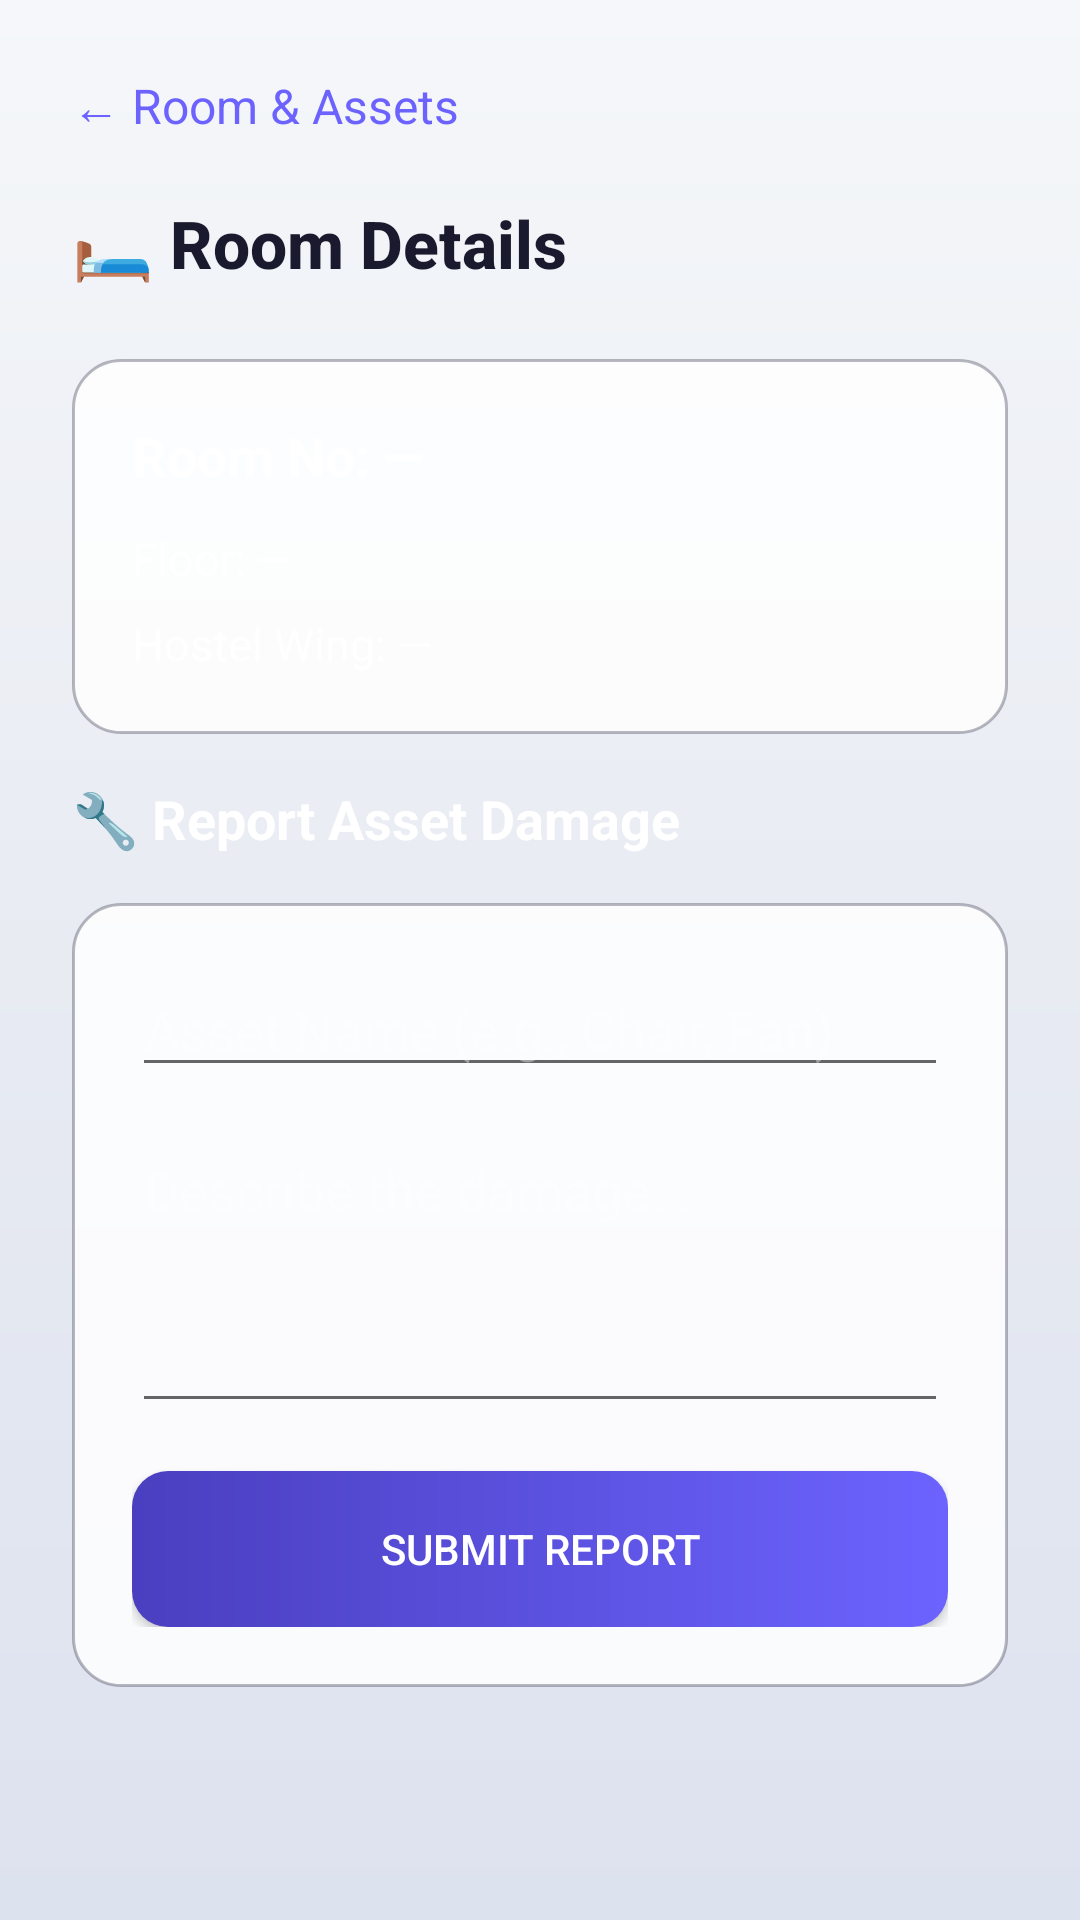

The Android layout XML behind this screen, and the referenced resources:
<!-- AndroidManifest.xml: application theme Theme.DormMate -->
<!-- res/layout/fragment_room_details.xml -->
<?xml version="1.0" encoding="utf-8"?>
<ScrollView xmlns:android="http://schemas.android.com/apk/res/android"
    android:layout_width="match_parent"
    android:layout_height="match_parent"
    android:background="@drawable/bg_aurora">
    <LinearLayout
        android:layout_width="match_parent"
        android:layout_height="wrap_content"
        android:orientation="vertical"
        android:padding="24dp">

        <TextView android:id="@+id/tvRoomBack"
            android:layout_width="match_parent" android:layout_height="wrap_content"
            android:text="← Room &amp; Assets"
            android:textColor="@color/electric_violet" android:textSize="16sp"
            android:layout_marginBottom="20dp"/>

        <TextView android:layout_width="wrap_content" android:layout_height="wrap_content"
            android:text="🛏️ Room Details"
            style="@style/GlassTextTitle" android:layout_marginBottom="24dp"/>

        <LinearLayout android:layout_width="match_parent" android:layout_height="wrap_content"
            android:background="@drawable/bg_glass_card" android:orientation="vertical"
            android:padding="20dp" android:layout_marginBottom="16dp">

            <TextView android:id="@+id/tvRoomNumber"
                android:layout_width="wrap_content" android:layout_height="wrap_content"
                android:text="Room No: —" android:textColor="@color/white"
                android:textSize="18sp" android:textStyle="bold" android:layout_marginBottom="12dp"/>

            <TextView android:id="@+id/tvFloor"
                android:layout_width="wrap_content" android:layout_height="wrap_content"
                android:text="Floor: —" android:textColor="#CCFFFFFF"
                android:textSize="15sp" android:layout_marginBottom="8dp"/>

            <TextView android:id="@+id/tvWing"
                android:layout_width="wrap_content" android:layout_height="wrap_content"
                android:text="Hostel Wing: —" android:textColor="#CCFFFFFF" android:textSize="15sp"/>
        </LinearLayout>

        <TextView android:layout_width="wrap_content" android:layout_height="wrap_content"
            android:text="🔧 Report Asset Damage"
            android:textColor="@color/white" android:textStyle="bold"
            android:textSize="18sp" android:layout_marginBottom="16dp"/>

        <LinearLayout android:layout_width="match_parent" android:layout_height="wrap_content"
            android:background="@drawable/bg_glass_card" android:orientation="vertical"
            android:padding="20dp">

            <EditText android:id="@+id/etAssetName"
                android:layout_width="match_parent" android:layout_height="wrap_content"
                android:hint="Asset Name (e.g., Chair, Fan)" android:textColor="@color/white"
                android:textColorHint="#66FFFFFF" android:layout_marginBottom="12dp"/>

            <EditText android:id="@+id/etDamageDescription"
                android:layout_width="match_parent" android:layout_height="100dp"
                android:hint="Describe the damage..." android:textColor="@color/white"
                android:textColorHint="#66FFFFFF" android:gravity="top"
                android:inputType="textMultiLine" android:layout_marginBottom="16dp"/>

            <Button android:id="@+id/btnSubmitDamage"
                android:layout_width="match_parent" android:layout_height="52dp"
                android:text="Submit Report"
                android:background="@drawable/bg_button_violet" android:textColor="@color/white"/>
        </LinearLayout>

    </LinearLayout>
</ScrollView>
<!-- resources referenced by this layout -->
<resources>
  <color name="electric_violet">#6C63FF</color>
  <color name="white">#FFFFFFFF</color>
  <!-- drawable bg_aurora (drawable) -->
  <?xml version="1.0" encoding="utf-8"?>
  <shape xmlns:android="http://schemas.android.com/apk/res/android"
      android:shape="rectangle">
      <gradient
          android:angle="270"
          android:startColor="?attr/auroraStart"
          android:centerColor="?attr/auroraMid"
          android:endColor="?attr/auroraEnd"
          android:type="linear" />
  </shape>
  <!-- drawable bg_button_violet (drawable) -->
  <?xml version="1.0" encoding="utf-8"?>
  <shape xmlns:android="http://schemas.android.com/apk/res/android"
      android:shape="rectangle">
      <gradient
          android:angle="180"
          android:startColor="#6C63FF"
          android:endColor="#4A3FBF"
          android:type="linear" />
      <corners android:radius="12dp" />
  </shape>
  <!-- drawable bg_glass_card (drawable) -->
  <?xml version="1.0" encoding="utf-8"?>
  <shape xmlns:android="http://schemas.android.com/apk/res/android"
      android:shape="rectangle">
      <solid android:color="?attr/glassCardBg" />
      <corners android:radius="16dp" />
      <stroke
          android:width="1dp"
          android:color="?attr/cardStroke" />
  </shape>
  <style name="GlassTextTitle">
          <item name="android:textSize">22sp</item>
          <item name="android:textColor">?attr/textPrimary</item>
          <item name="android:textStyle">bold</item>
          <item name="android:fontFamily">sans-serif-medium</item>
      </style>
  <style name="Theme.DormMate" parent="Theme.AppCompat.Light.NoActionBar">
          <item name="colorPrimary">@color/electric_violet</item>
          <item name="colorPrimaryDark">@color/day_bg_start</item>
          <item name="colorAccent">@color/neon_cyan</item>
          <item name="android:windowBackground">@drawable/bg_aurora</item>
          <item name="android:statusBarColor">@color/day_bg_start</item>
  
          
          <item name="auroraStart">@color/day_bg_start</item>
          <item name="auroraMid">@color/day_bg_mid</item>
          <item name="auroraEnd">@color/day_bg_end</item>
          <item name="glassCardBg">@color/day_glass_bg</item>
          <item name="cardStroke">@color/day_glass_border</item>
          <item name="textPrimary">@color/day_text_primary</item>
          <item name="textSecondary">@color/day_text_secondary</item>
          <item name="surfaceColor">#FFFFFF</item>
      </style>
  <color name="day_bg_start">#F5F7FA</color>
  <color name="neon_cyan">#00F0FF</color>
  <color name="day_bg_mid">#E8EBF2</color>
  <color name="day_bg_end">#DDE2EF</color>
  <color name="day_glass_bg">#D9FFFFFF</color>
  <color name="day_glass_border">#4D1A1A2E</color>
  <color name="day_text_primary">#1A1A2E</color>
  <color name="day_text_secondary">#4A4A6A</color>
</resources>
